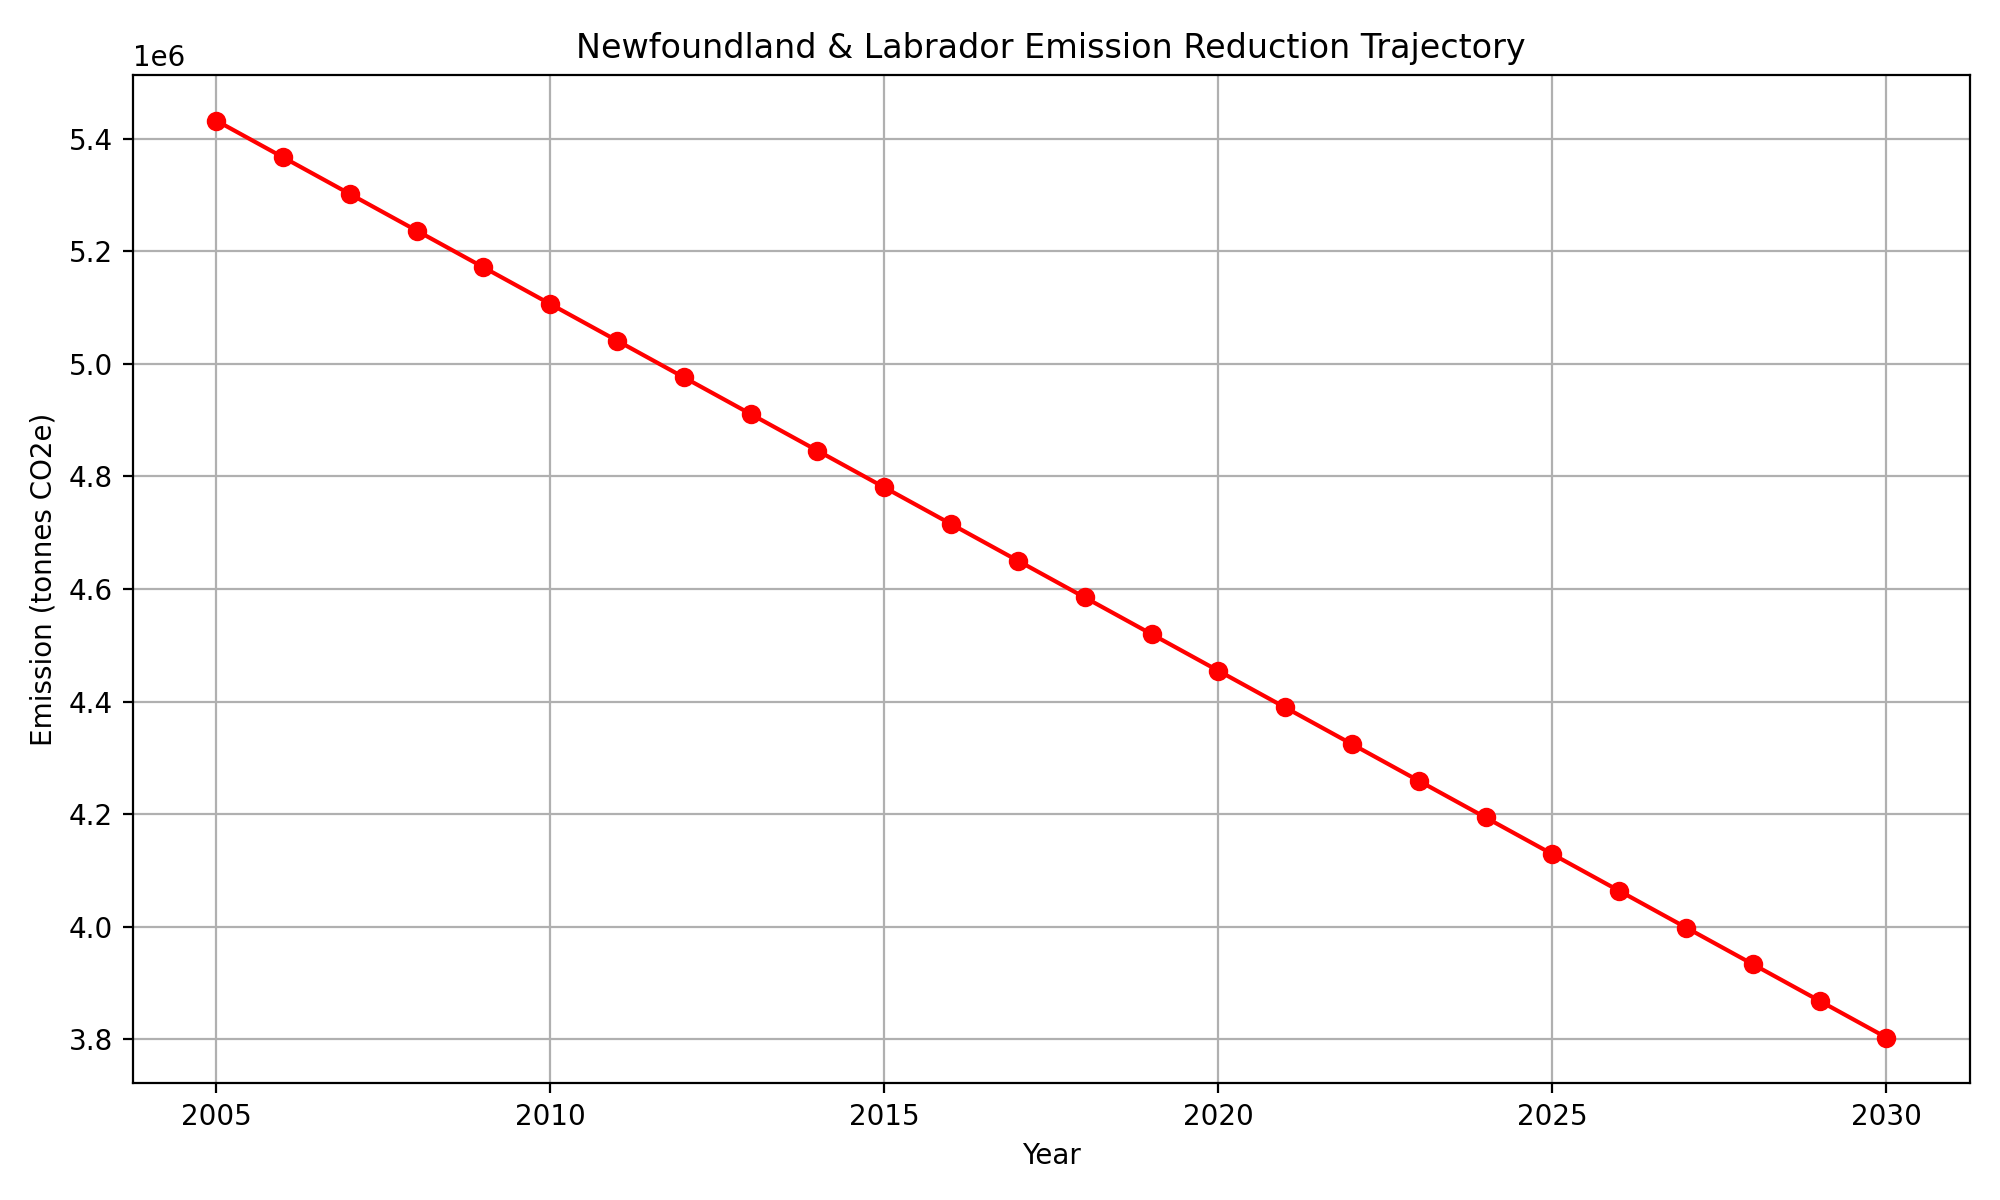

Values plotted in this chart, from the file beside it:
Year, Emission (tonnes CO2e)
2005, 5432556
2006, 5367366
2007, 5302175
2008, 5236984
2009, 5171794
2010, 5106603
2011, 5041412
2012, 4976222
2013, 4911031
2014, 4845840
2015, 4780650
2016, 4715459
2017, 4650268
2018, 4585078
2019, 4519887
2020, 4454696
2021, 4389506
2022, 4324315
2023, 4259124
2024, 4193934
2025, 4128743
2026, 4063552
2027, 3998362
2028, 3933171
2029, 3867980
2030, 3802789
